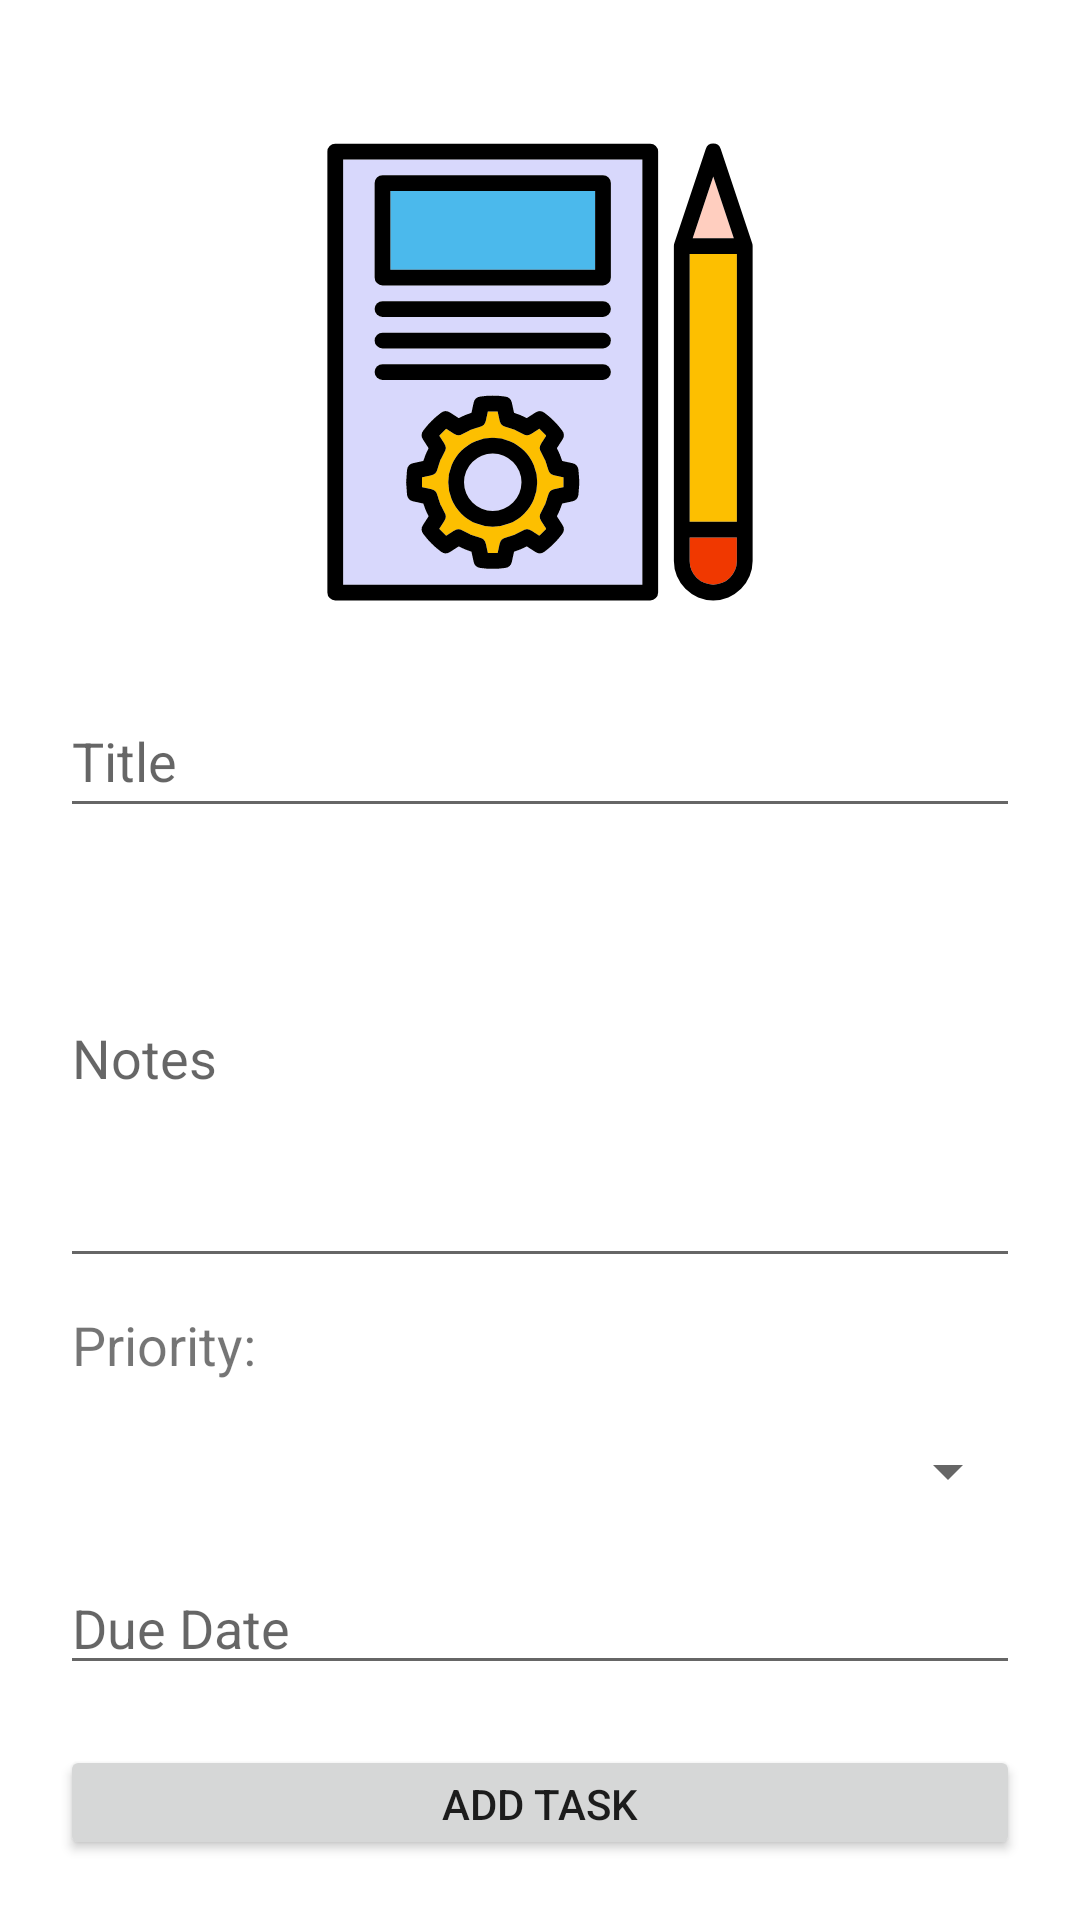

Layout XML and referenced resources for this Android screen:
<!-- AndroidManifest.xml: application theme Theme.TaskApp -->
<!-- res/layout/fragment_task_add.xml -->
<?xml version="1.0" encoding="utf-8"?>
<LinearLayout xmlns:android="http://schemas.android.com/apk/res/android"
    xmlns:app="http://schemas.android.com/apk/res-auto"
    xmlns:tools="http://schemas.android.com/tools"
    android:layout_width="match_parent"
    android:layout_height="match_parent"
    android:orientation="vertical"
    android:padding="20dp"
    tools:context=".view.task.TaskViewFragment">


    <ImageView
        android:id="@+id/imageView2"
        android:layout_width="match_parent"
        android:layout_height="168dp"
        android:layout_marginTop="20dp"
        android:src="@drawable/task_new_icon" />

    <include
        android:id="@+id/include_task_form"
        layout="@layout/layout_task_form"
        android:layout_width="match_parent"
        android:layout_height="wrap_content" />

    <Button
        android:id="@+id/btnCreate"
        android:layout_width="match_parent"
        android:layout_height="wrap_content"
        android:layout_marginTop="20dp"
        android:text="@string/action_add" />

</LinearLayout>
<!-- res/layout/layout_task_form.xml (included above) -->
<?xml version="1.0" encoding="utf-8"?>
<LinearLayout xmlns:android="http://schemas.android.com/apk/res/android"
    android:orientation="vertical"
    android:layout_width="match_parent"
    android:layout_height="match_parent">

    <LinearLayout
        android:layout_width="match_parent"
        android:layout_height="match_parent"
        android:orientation="vertical">

        <LinearLayout
            android:layout_width="match_parent"
            android:layout_height="match_parent"
            android:orientation="vertical"
            android:paddingTop="20dp">

            <EditText
                android:id="@+id/editTextTaskTitle"
                android:layout_width="match_parent"
                android:layout_height="wrap_content"
                android:ems="10"
                android:inputType="textShortMessage"
                android:minHeight="48dp"
                android:hint="@string/edit_task_title"
                android:autofillHints="" />

            <EditText
                android:id="@+id/editTextTaskNotes"
                android:layout_width="match_parent"
                android:layout_height="150dp"
                android:ems="10"
                android:inputType="textLongMessage"
                android:hint="@string/edit_task_note"
                android:textAlignment="textStart"
                android:autofillHints="" />

            <TextView
                android:id="@+id/textView"
                android:layout_width="match_parent"
                android:layout_height="wrap_content"
                android:layout_marginLeft="4dp"
                android:layout_marginTop="10dp"
                android:text="@string/task_priority"
                android:textSize="18sp" />

            <Spinner
                android:id="@+id/spinner_priority"
                android:layout_width="match_parent"
                android:layout_height="wrap_content"
                android:minHeight="60dp" />

            <EditText
                android:id="@+id/textDueDate"
                android:hint="@string/edit_due_date"
                android:layout_width="match_parent"
                android:layout_height="wrap_content"
                android:inputType="date"
                android:focusable="false"
                android:clickable="true"
                android:maxLines="1" />

        </LinearLayout>
    </LinearLayout>

</LinearLayout>
<!-- resources referenced by this layout -->
<resources>
  <!-- drawable task_new_icon: vector/xml drawable (drawable, 6629 chars, omitted) -->
  <string name="action_add">Add Task</string>
  <string name="edit_due_date">Due Date</string>
  <string name="edit_task_note">Notes</string>
  <string name="edit_task_title">Title</string>
  <string name="task_priority">Priority:</string>
  <style name="Theme.TaskApp" parent="Theme.MaterialComponents.DayNight.DarkActionBar">
          
          <item name="colorPrimary">@color/purple_500</item>
          <item name="colorPrimaryVariant">@color/purple_700</item>
          <item name="colorOnPrimary">@color/white</item>
          
          <item name="colorSecondary">@color/teal_200</item>
          <item name="colorSecondaryVariant">@color/teal_700</item>
          <item name="colorOnSecondary">@color/black</item>
          
          <item name="android:statusBarColor" tools:targetApi="l">?attr/colorPrimaryVariant</item>
          
  
          
          <item name="android:spinnerItemStyle">
              @style/spinnerItemStyle
          </item>
  
          
          <item name="android:spinnerDropDownItemStyle">
              @style/spinnerDropDownItemStyle
          </item>
      </style>
  <color name="purple_500">#FF6200EE</color>
  <color name="purple_700">#FF3700B3</color>
  <color name="white">#FFFFFFFF</color>
  <color name="teal_200">#FF03DAC5</color>
  <color name="teal_700">#FF018786</color>
  <color name="black">#FF000000</color>
  <style name="spinnerItemStyle">
          <item name="android:padding">10dp</item>
          <item name="android:textSize">20sp</item>
      </style>
  <style name="spinnerDropDownItemStyle">
          <item name="android:padding">20dp</item>
          <item name="android:textSize">30sp</item>
      </style>
</resources>
